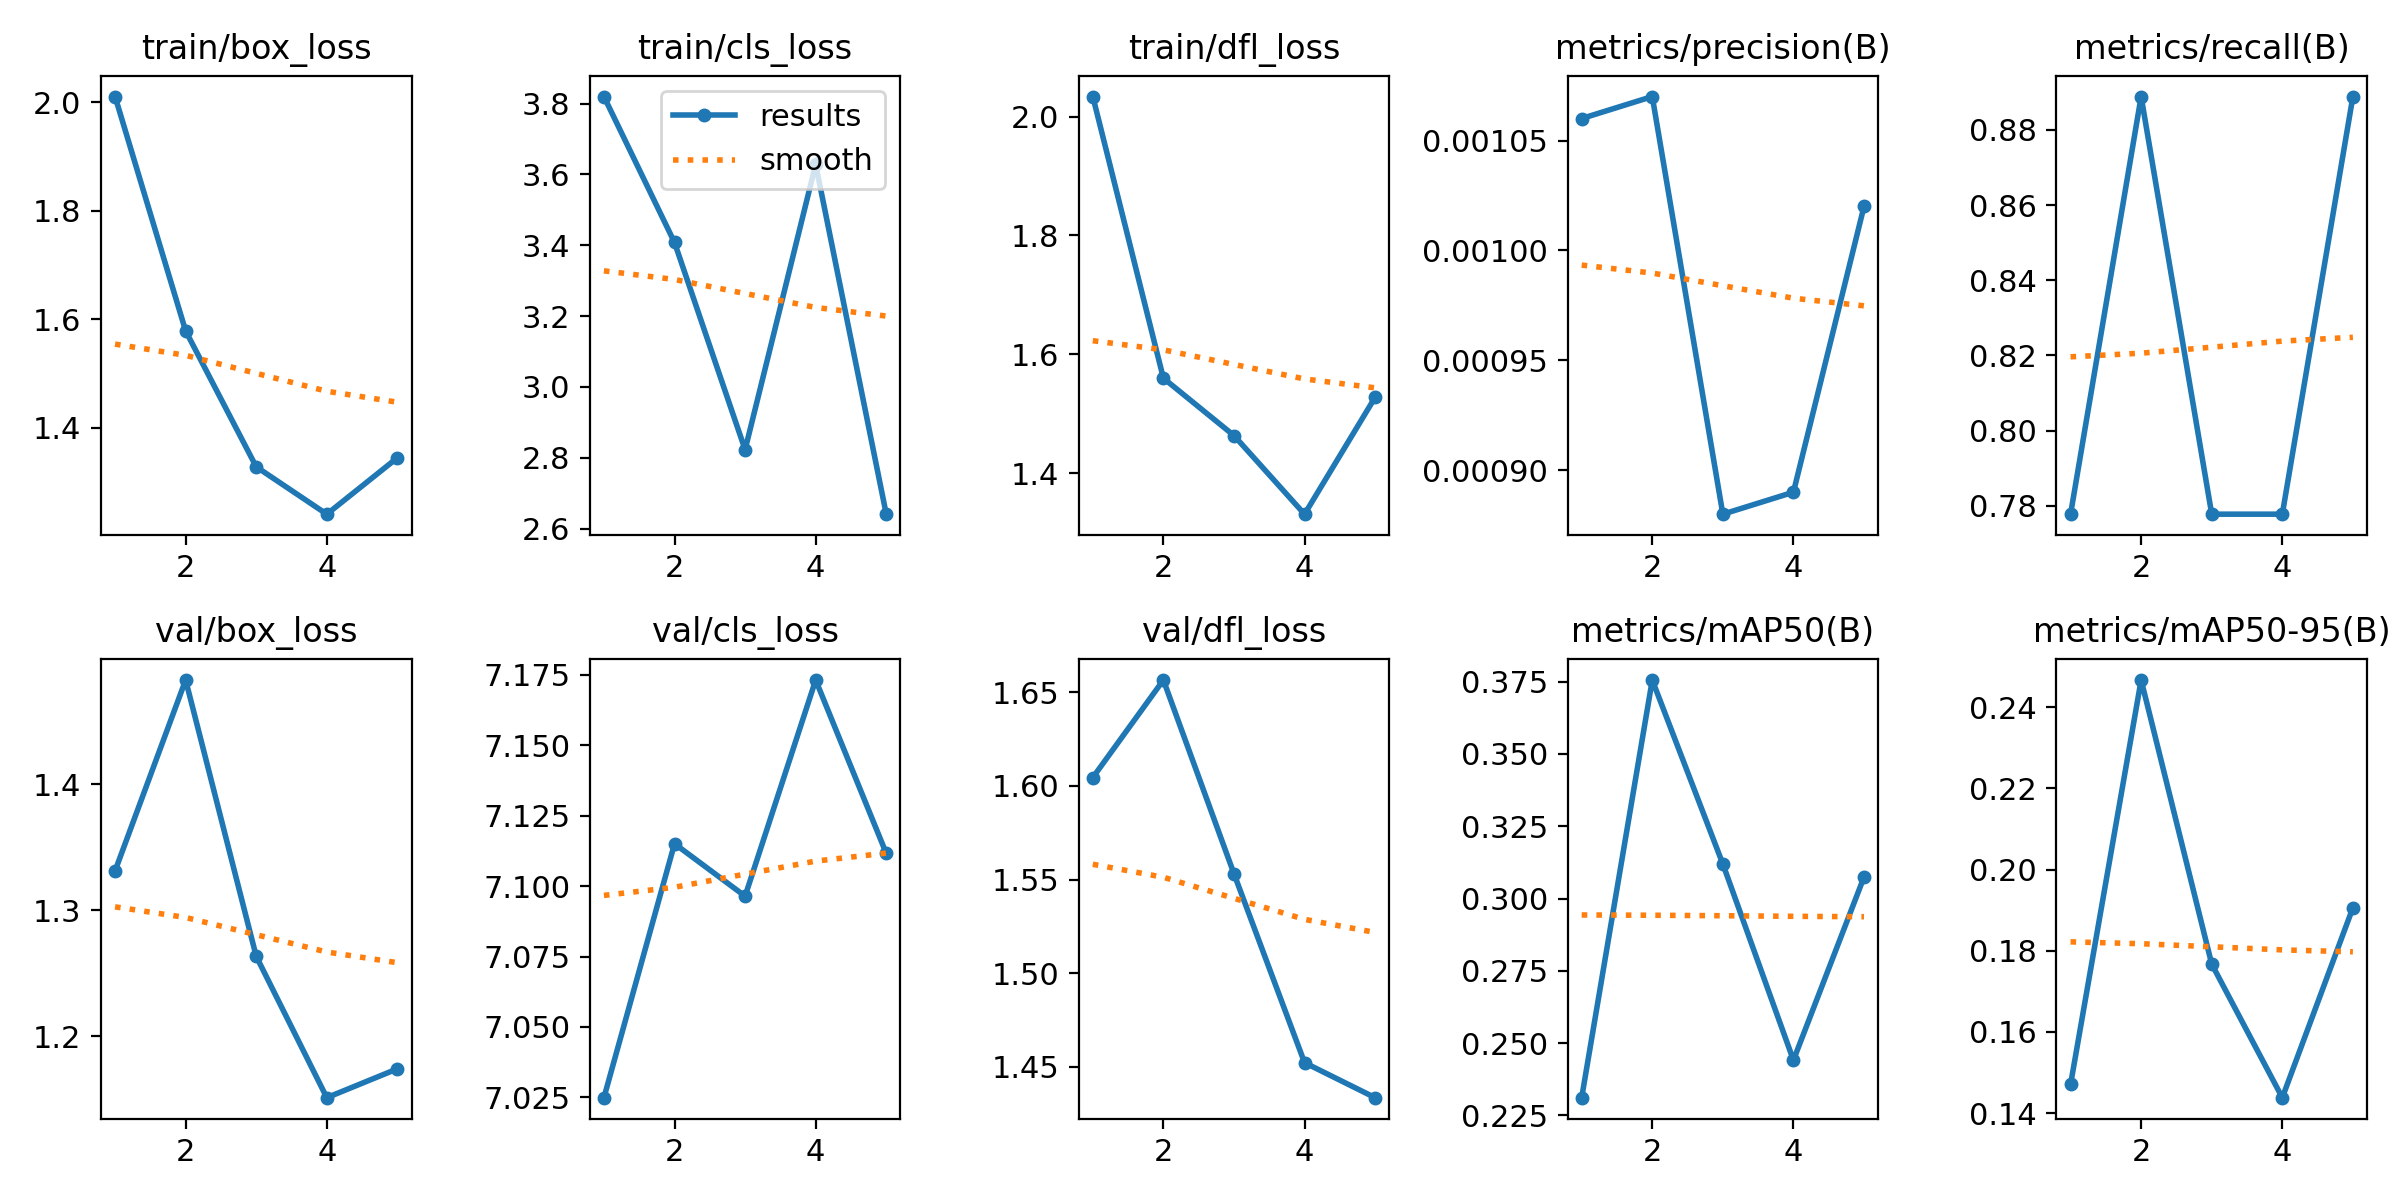

Source data for this figure (header and first rows):
epoch, time, train/box_loss, train/cls_loss, train/dfl_loss, metrics/precision(B), metrics/recall(B), metrics/mAP50(B), metrics/mAP50-95(B), val/box_loss, val/cls_loss, val/dfl_loss, lr/pg0, lr/pg1, lr/pg2
1, 30.9, 2.01, 3.82, 2.034, 0.00106, 0.7778, 0.2311, 0.1471, 1.331, 7.025, 1.605, 0.00026, 0.00026, 0.00026
2, 52.58, 1.579, 3.408, 1.56, 0.00107, 0.8889, 0.3755, 0.2467, 1.483, 7.115, 1.657, 0.0004331, 0.0004331, 0.0004331
3, 68.12, 1.328, 2.823, 1.463, 0.00088, 0.7778, 0.3119, 0.1767, 1.263, 7.096, 1.553, 0.0004953, 0.0004953, 0.0004953
4, 87.89, 1.241, 3.628, 1.331, 0.00089, 0.7778, 0.2441, 0.1438, 1.151, 7.173, 1.452, 0.0004466, 0.0004466, 0.0004466
5, 105.1, 1.345, 2.641, 1.528, 0.00102, 0.8889, 0.3074, 0.1906, 1.174, 7.112, 1.433, 0.000287, 0.000287, 0.000287
